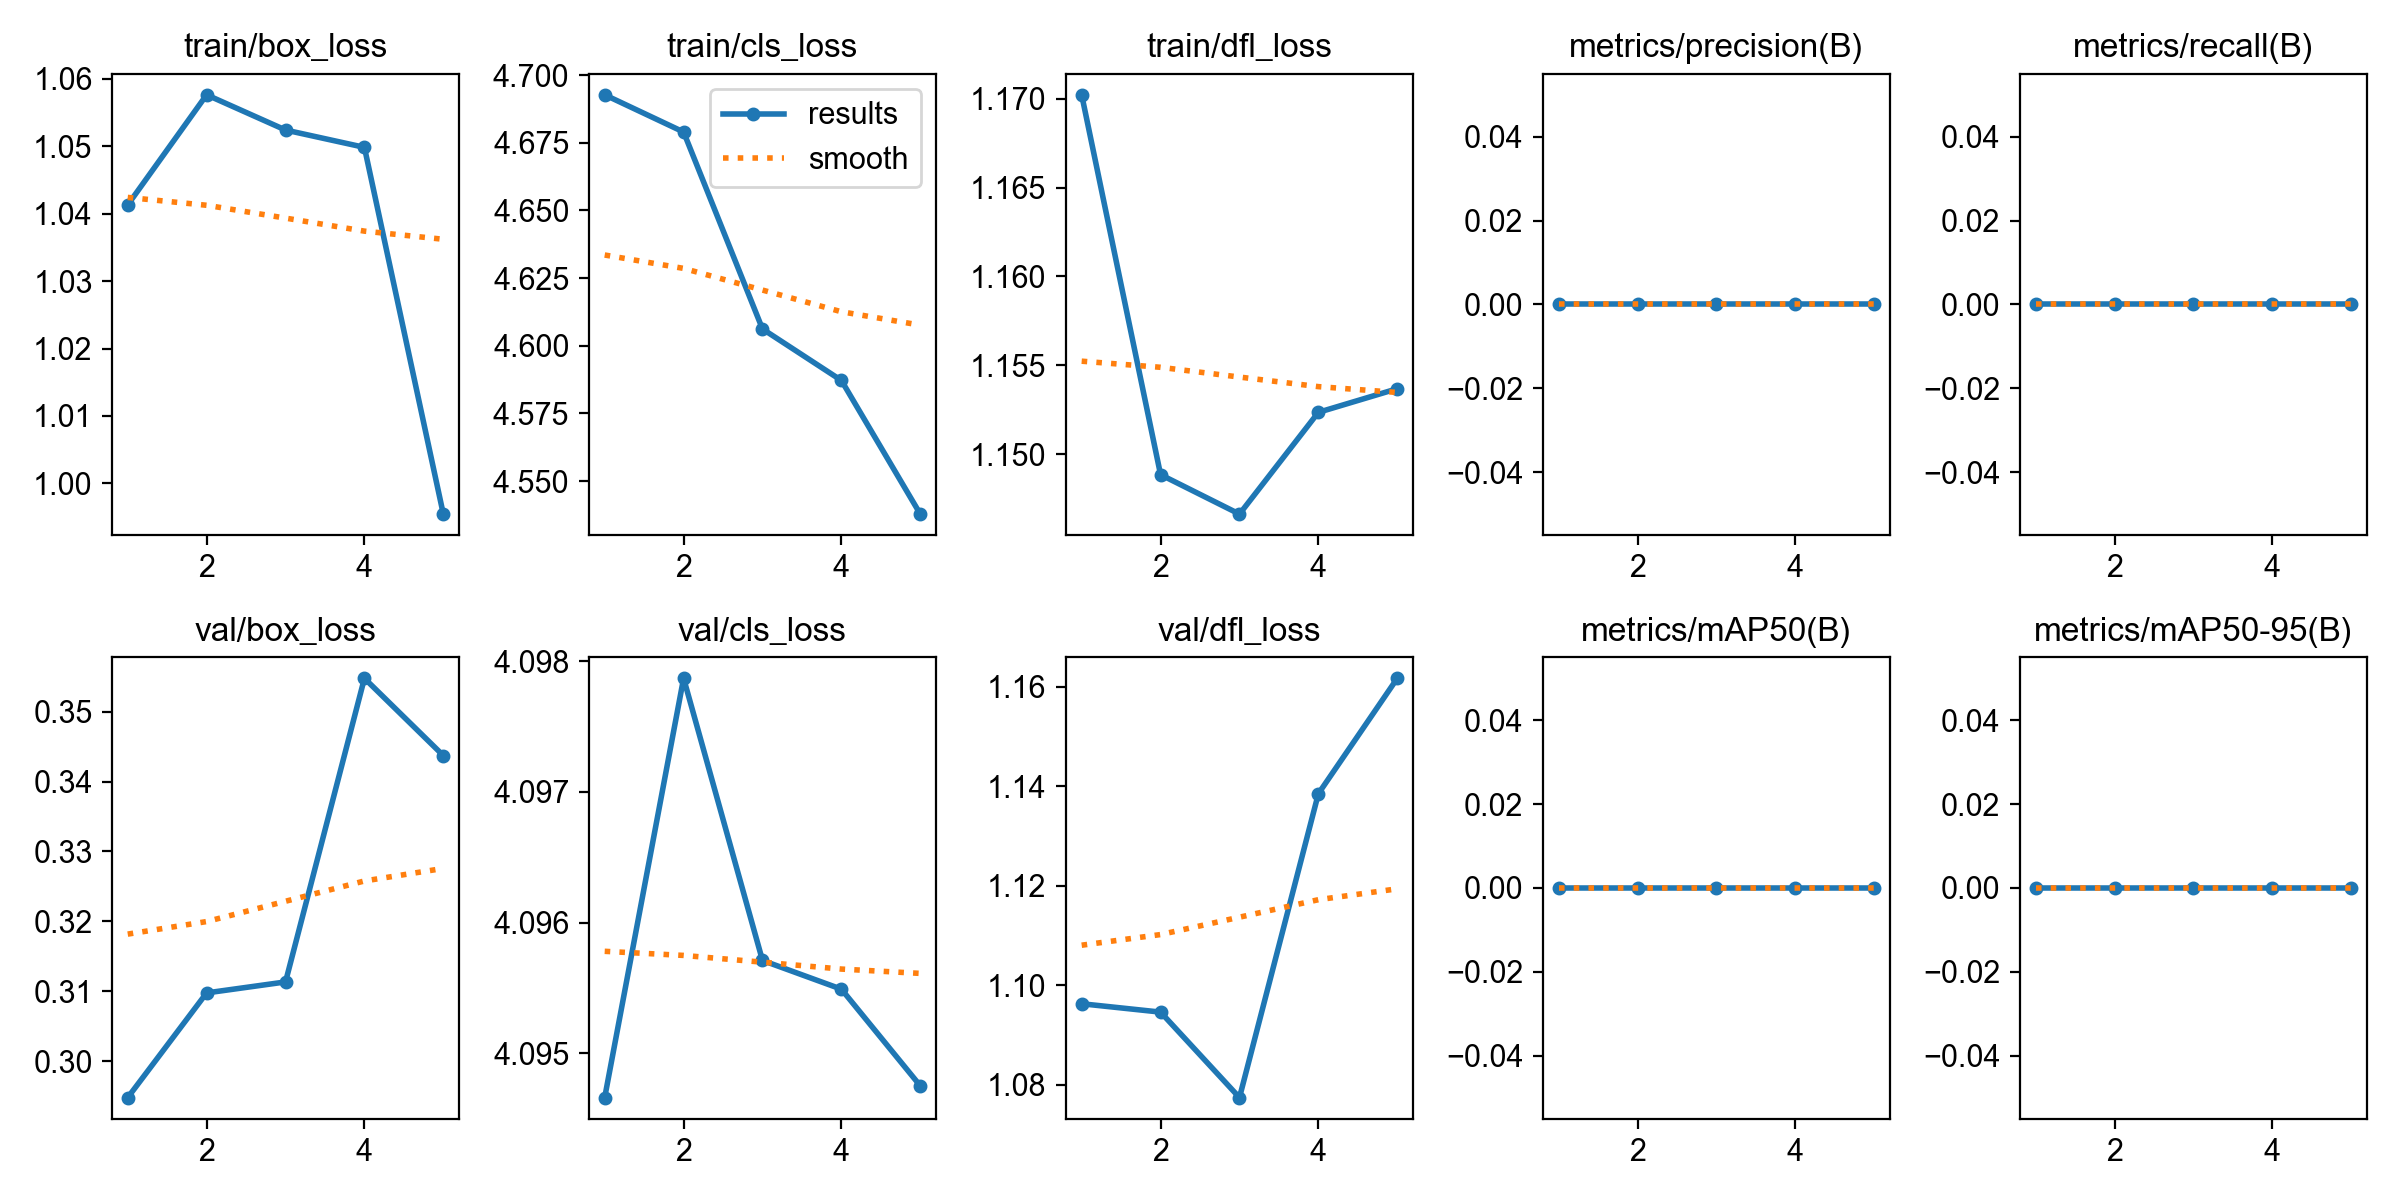

Values plotted in this chart, from the file beside it:
epoch, time, train/box_loss, train/cls_loss, train/dfl_loss, metrics/precision(B), metrics/recall(B), metrics/mAP50(B), metrics/mAP50-95(B), val/box_loss, val/cls_loss, val/dfl_loss, lr/pg0, lr/pg1, lr/pg2
1, 3.103, 1.041, 4.693, 1.17, 0, 0, 0, 0, 0.2948, 4.095, 1.096, 1.632e-05, 1.632e-05, 1.632e-05
2, 5.872, 1.058, 4.679, 1.149, 0, 0, 0, 0, 0.3098, 4.098, 1.095, 2.78134e-05, 2.78134e-05, 2.78134e-05
3, 8.441, 1.052, 4.606, 1.147, 0, 0, 0, 0, 0.3114, 4.096, 1.077, 3.20362e-05, 3.20362e-05, 3.20362e-05
4, 10.91, 1.05, 4.587, 1.152, 0, 0, 0, 0, 0.3548, 4.095, 1.139, 2.89884e-05, 2.89884e-05, 2.89884e-05
5, 13.36, 0.9954, 4.538, 1.154, 0, 0, 0, 0, 0.3437, 4.095, 1.162, 1.86701e-05, 1.86701e-05, 1.86701e-05
